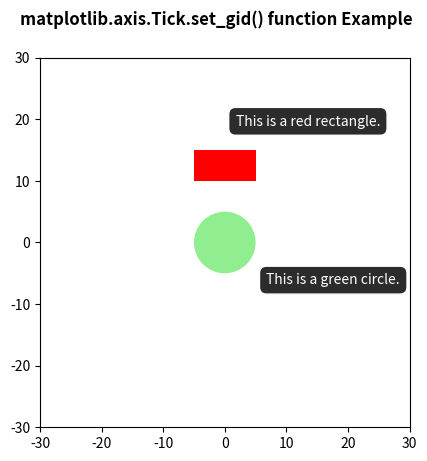

The matplotlib source for this figure:
# Implementation of matplotlib function
from matplotlib.axis import Tick
import numpy as np
import matplotlib.pyplot as plt

fig, ax = plt.subplots()

circle = plt.Circle((0, 0), 5, fc='lightgreen')
rect = plt.Rectangle((-5, 10), 10, 5, fc='red')

ax.add_patch(circle)
ax.add_patch(rect)

circle_tip = ax.annotate('This is a green circle.',
                         xy=(0, 0), xytext=(30, -30), ha='left',
                         textcoords='offset points', color='w',
                         bbox=dict(boxstyle='round, pad =.5',
                                   fc=(.1, .1, .1, .92), ec=(1., 1., 1.),
                                   lw=1, zorder=1))

rect_tip = ax.annotate('This is a red rectangle.',
                       xy=(-5, 10), xytext=(30, 40), color='w',
                       textcoords='offset points', ha='left',
                       bbox=dict(boxstyle='round, pad =.5',
                                 fc=(.1, .1, .1, .92), ec=(1., 1., 1.),
                                 lw=1, zorder=1))

for i, t in enumerate(ax.patches):
    Tick.set_gid(t, 'patch_% d' % i)

for i, t in enumerate(ax.texts):
    Tick.set_gid(t, 'tooltip_% d' % i)

ax.set_xlim(-30, 30)
ax.set_ylim(-30, 30)
ax.set_aspect('equal')

fig.suptitle('matplotlib.axis.Tick.set_gid() \
function Example', fontweight="bold")

plt.show()
